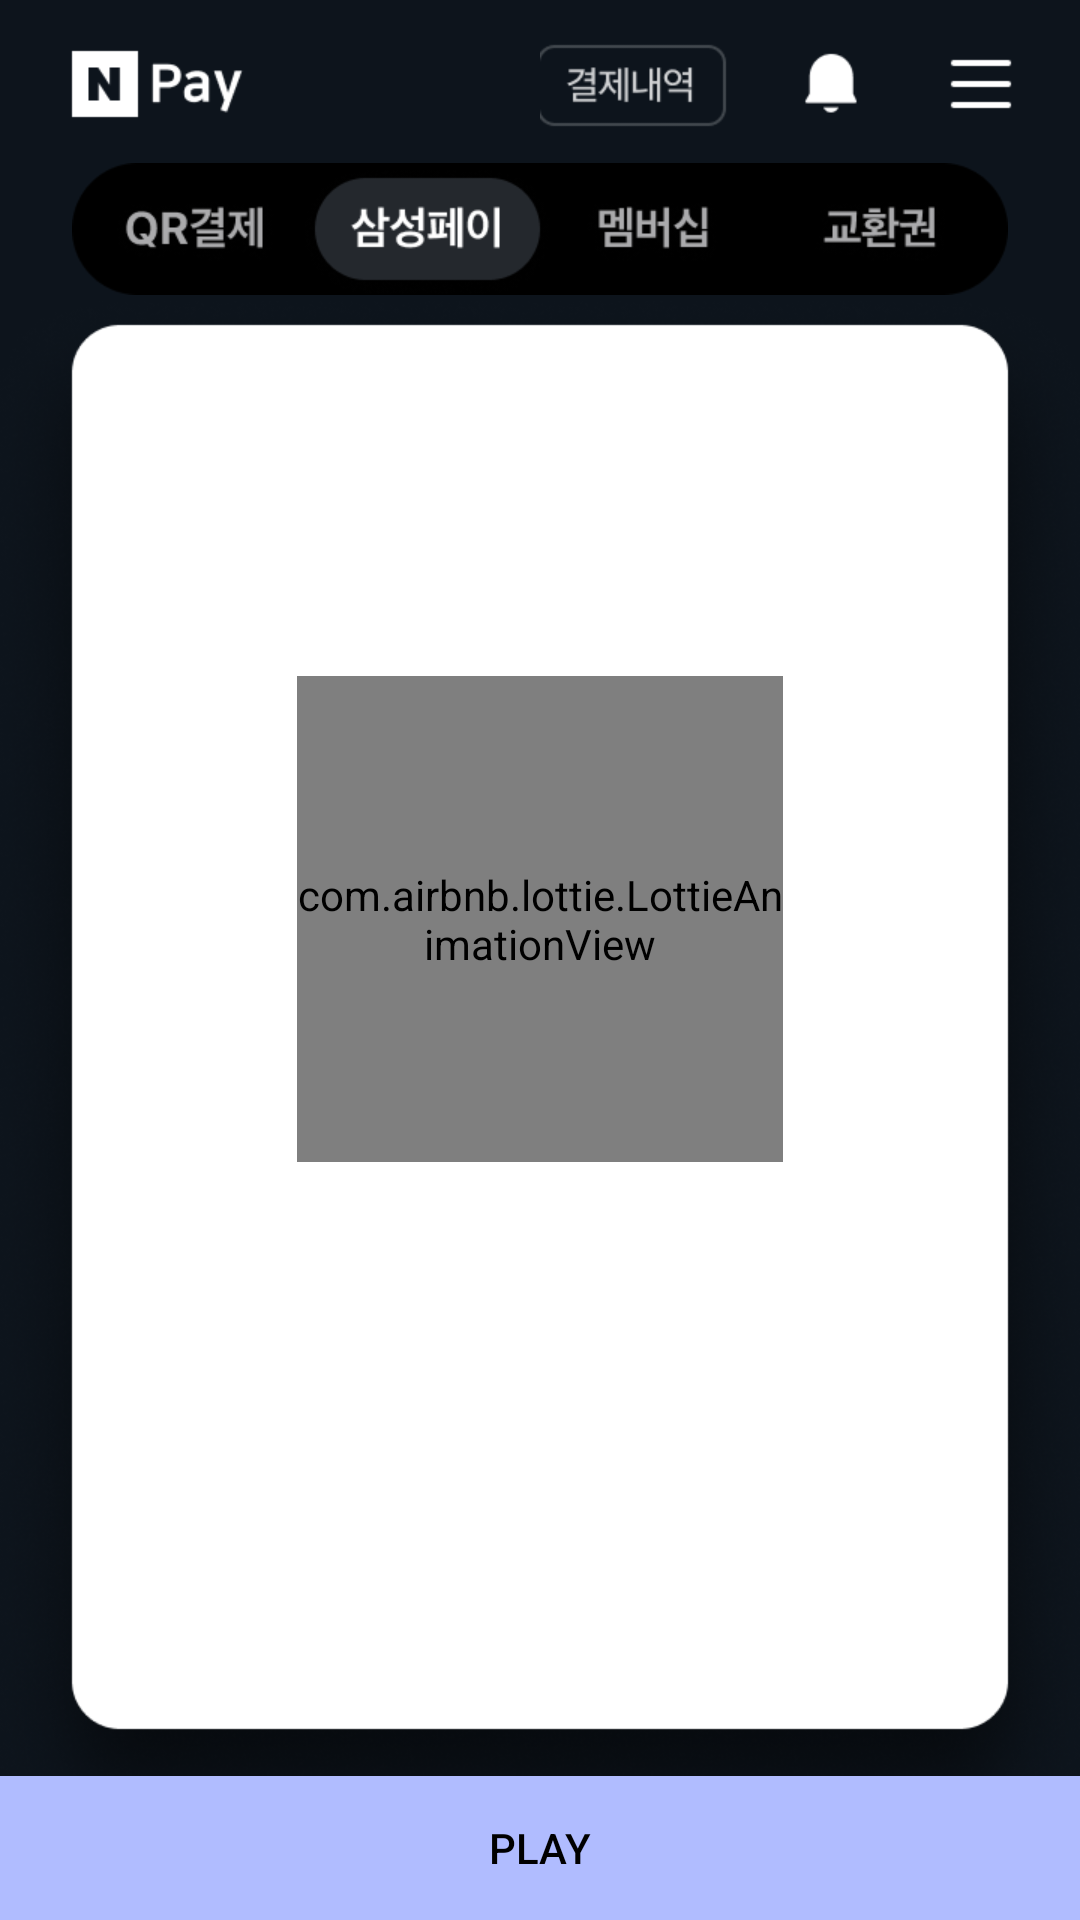

This screen was rendered from an Android layout file. Write that file and the resources it references.
<!-- AndroidManifest.xml: application theme Theme.PayVibe -->
<!-- res/layout/frag_payment_npay.xml -->
<?xml version="1.0" encoding="utf-8"?>
<FrameLayout
    xmlns:android="http://schemas.android.com/apk/res/android"
    xmlns:app="http://schemas.android.com/apk/res-auto"
    xmlns:tools="http://schemas.android.com/tools"
    android:layout_width="match_parent"
    android:layout_height="match_parent"
    android:background="#0D141C">

    <LinearLayout
        android:id="@+id/conainll"
        android:layout_width="match_parent"
        android:layout_height="match_parent"
        android:orientation="vertical"
        android:clipChildren="false">

        <LinearLayout
            android:layout_width="match_parent"
            android:layout_height="wrap_content"
            android:orientation="vertical"
            android:clipChildren="false">

            <LinearLayout
                android:layout_width="match_parent"
                android:layout_height="56dp"
                android:orientation="horizontal"
                android:clipChildren="false">

                <ImageView
                    android:id="@+id/header_left"
                    android:layout_width="100dp"
                    android:layout_height="match_parent"
                    android:src="@drawable/header_aos_left"
                    android:layout_gravity="left"
                    />

                <View
                    android:layout_width="0dp"
                    android:layout_height="0dp"
                    android:layout_weight="1" />

                <ImageView
                    android:id="@+id/header_right"
                    android:layout_width="180dp"
                    android:layout_height="match_parent"
                    android:src="@drawable/header_aos_right"
                    android:layout_gravity="right"
                    />

            </LinearLayout>

            <ImageView
                android:layout_width="312dp"
                android:layout_height="44dp"
                android:src="@drawable/tab_payment"
                android:layout_gravity="center"
                android:layout_marginTop="-2dp"
                />

        </LinearLayout>

        <FrameLayout
            android:layout_width="360dp"
            android:layout_height="526dp"
            android:clipChildren="false"
            android:layout_gravity="center|top">

            <ImageView
                android:id="@+id/pannel"
                android:src="@drawable/panel_blank"
                android:layout_width="match_parent"
                android:layout_height="match_parent" />

            <ImageView
                android:id="@+id/pannel_ui"
                android:layout_width="match_parent"
                android:layout_height="match_parent" />

            <FrameLayout
                android:id="@+id/pannel_ui_sample_group"
                android:layout_width="match_parent"
                android:layout_height="match_parent"
                android:layout_gravity="center|top"
                app:layout_constraintEnd_toEndOf="parent"
                app:layout_constraintStart_toStartOf="parent"
                app:layout_constraintTop_toTopOf="parent">

                <ImageView
                    android:id="@+id/pannel_ui_sample"
                    android:layout_width="match_parent"
                    android:layout_height="match_parent" />

                <com.airbnb.lottie.LottieAnimationView
                    android:id="@+id/lottieview_payments_f"
                    android:layout_width="162dp"
                    android:layout_height="162dp"
                    android:layout_marginTop="127dp"
                    android:layout_gravity="center|top"
                    app:layout_constraintEnd_toEndOf="parent"
                    app:layout_constraintStart_toStartOf="parent"
                    app:layout_constraintTop_toTopOf="parent"
                    app:lottie_autoPlay="false"
                    app:lottie_loop="false" />

            </FrameLayout>

            </FrameLayout>

    </LinearLayout>

    <FrameLayout
        android:layout_width="match_parent"
        android:layout_height="wrap_content"
        android:layout_gravity="bottom">

        <Button
            android:id="@+id/btn_play"
            android:layout_width="match_parent"
            android:layout_height="wrap_content"
            android:text="PLAY"
            android:textColor="@color/black"
            android:background="#B0BCFF" />

    </FrameLayout>

</FrameLayout>
<!-- resources referenced by this layout -->
<resources>
  <!-- drawable header_aos_left: png bitmap (drawable-v24, 2916 bytes) -->
  <!-- drawable header_aos_right: png bitmap (drawable-v24, 4124 bytes) -->
  <!-- drawable panel_blank: png bitmap (drawable-v24, 172437 bytes) -->
  <!-- drawable tab_payment: png bitmap (drawable-v24, 11323 bytes) -->
  <style name="Theme.PayVibe" parent="Theme.AppCompat.NoActionBar">
          
          <item name="colorPrimary">@color/purple_500</item>
          <item name="colorPrimaryVariant">@color/purple_700</item>
          <item name="colorOnPrimary">@color/white</item>
          
          <item name="colorSecondary">@color/teal_200</item>
          <item name="colorSecondaryVariant">@color/teal_700</item>
          <item name="colorOnSecondary">@color/black</item>
          
          <item name="android:statusBarColor" tools:targetApi="l">#0B1119</item>
  
          
      </style>
  <!-- not gathered from this repository: default colours our renderer supplied (Android Studio template values) -->
  <color name="purple_500">#FF6200EE</color>
  <color name="purple_700">#FF3700B3</color>
  <color name="teal_200">#FF03DAC5</color>
  <color name="teal_700">#FF018786</color>
  <color name="black">#FF000000</color>
  <color name="white">#FFFFFFFF</color>
</resources>
